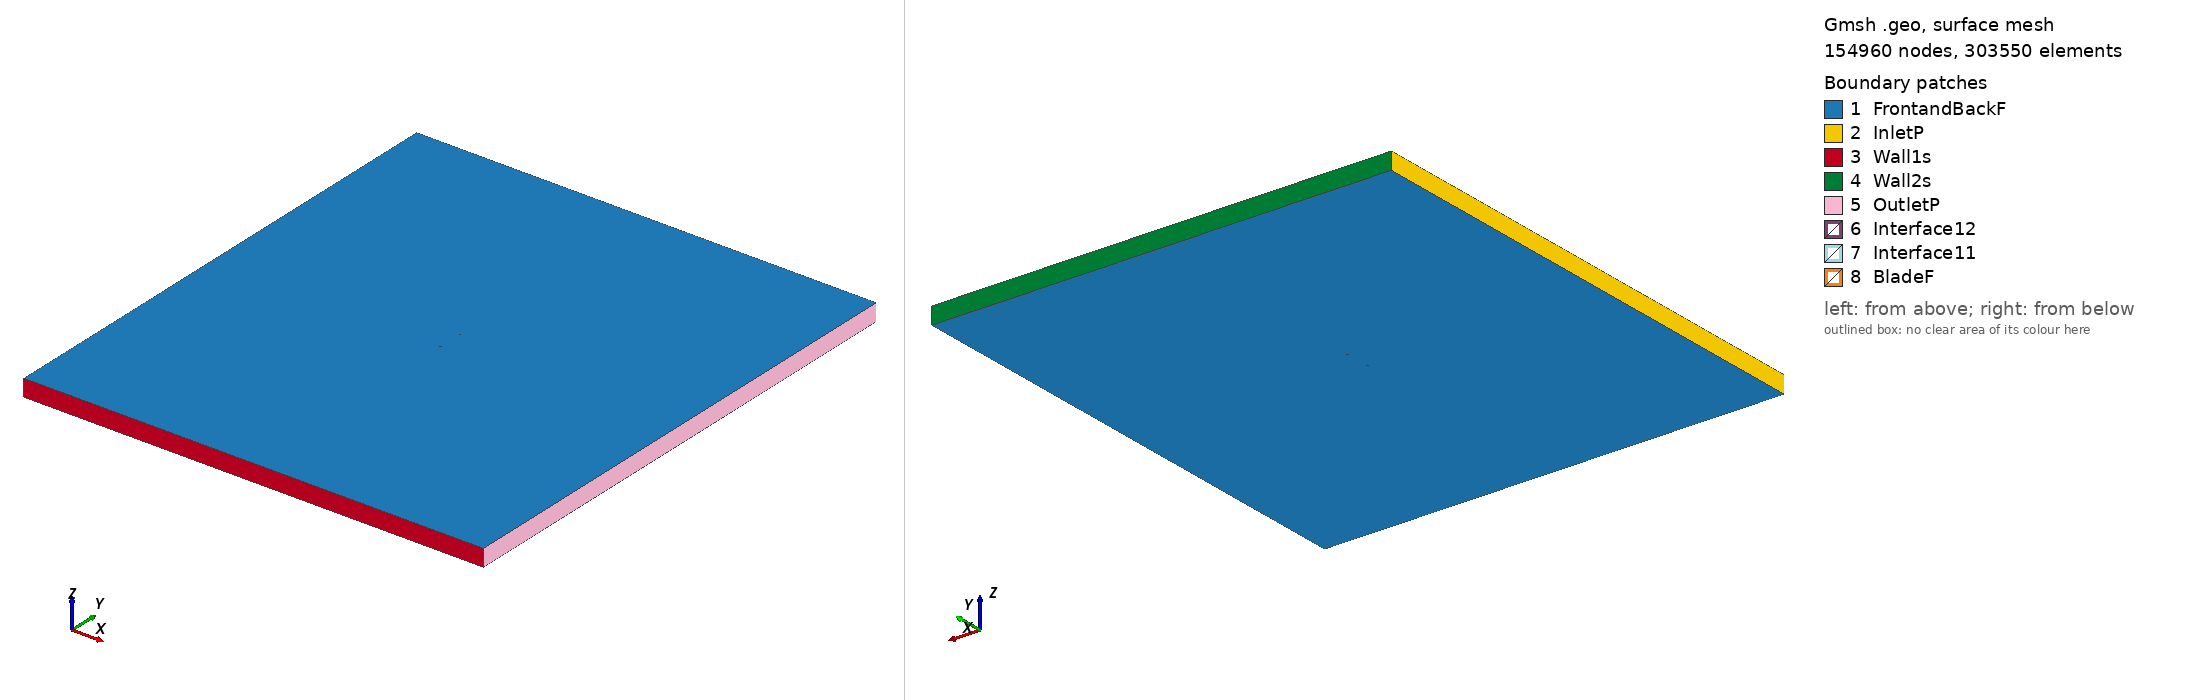

Gmsh geometry script, surface-meshed: 154960 nodes, 303550 surface elements. Boundary patches (legend numbers): 1 FrontandBackF, 2 InletP, 3 Wall1s, 4 Wall2s, 5 OutletP, 6 Interface12, 7 Interface11, 8 BladeF. Left view from above one corner, right view from below the opposite corner. Legend entries are the model's physical surfaces. The drawing asked Gmsh for element sizes between 1% and 20% of the model's largest extent; the script's own settings can give other sizes.

=== rg8_tsr_3.3851_aoa_-8.7278.geo (drawn) ===
SetFactory("OpenCASCADE");

Point(1) = {0.073840, 0.749537, 0, 1.0};
Point(2) = {0.069946, 0.749722, 0, 1.0};
Point(3) = {0.065339, 0.749871, 0, 1.0};
Point(4) = {0.060062, 0.749966, 0, 1.0};
Point(5) = {0.054184, 0.750000, 0, 1.0};
Point(6) = {0.047782, 0.749963, 0, 1.0};
Point(7) = {0.040927, 0.749841, 0, 1.0};
Point(8) = {0.033704, 0.749626, 0, 1.0};
Point(9) = {0.026192, 0.749308, 0, 1.0};
Point(10) = {0.018475, 0.748880, 0, 1.0};
Point(11) = {0.010639, 0.748331, 0, 1.0};
Point(12) = {0.002764, 0.747658, 0, 1.0};
Point(13) = {-0.005066, 0.746856, 0, 1.0};
Point(14) = {-0.012771, 0.745923, 0, 1.0};
Point(15) = {-0.020276, 0.744860, 0, 1.0};
Point(16) = {-0.027506, 0.743670, 0, 1.0};
Point(17) = {-0.034395, 0.742358, 0, 1.0};
Point(18) = {-0.040876, 0.740932, 0, 1.0};
Point(19) = {-0.046894, 0.739403, 0, 1.0};
Point(20) = {-0.052398, 0.737786, 0, 1.0};
Point(21) = {-0.057346, 0.736100, 0, 1.0};
Point(22) = {-0.061701, 0.734368, 0, 1.0};
Point(23) = {-0.065433, 0.732617, 0, 1.0};
Point(24) = {-0.068519, 0.730881, 0, 1.0};
Point(25) = {-0.070941, 0.729196, 0, 1.0};
Point(26) = {-0.072690, 0.727609, 0, 1.0};
Point(27) = {-0.073758, 0.726175, 0, 1.0};
Point(28) = {-0.074132, 0.724878, 0, 1.0};
Point(29) = {-0.073667, 0.724120, 0, 1.0};
Point(30) = {-0.072277, 0.723416, 0, 1.0};
Point(31) = {-0.070118, 0.722875, 0, 1.0};
Point(32) = {-0.067208, 0.722539, 0, 1.0};
Point(33) = {-0.063571, 0.722426, 0, 1.0};
Point(34) = {-0.059231, 0.722544, 0, 1.0};
Point(35) = {-0.054218, 0.722889, 0, 1.0};
Point(36) = {-0.048580, 0.723447, 0, 1.0};
Point(37) = {-0.042377, 0.724207, 0, 1.0};
Point(38) = {-0.035675, 0.725150, 0, 1.0};
Point(39) = {-0.028550, 0.726264, 0, 1.0};
Point(40) = {-0.021087, 0.727536, 0, 1.0};
Point(41) = {-0.013374, 0.728954, 0, 1.0};
Point(42) = {-0.005508, 0.730528, 0, 1.0};
Point(43) = {0.002450, 0.732292, 0, 1.0};
Point(44) = {0.010503, 0.734230, 0, 1.0};
Point(45) = {0.018614, 0.736248, 0, 1.0};
Point(46) = {0.026686, 0.738259, 0, 1.0};
Point(47) = {0.034612, 0.740200, 0, 1.0};
Point(48) = {0.042280, 0.742012, 0, 1.0};
Point(49) = {0.049574, 0.743649, 0, 1.0};
Point(50) = {0.056375, 0.745075, 0, 1.0};
Point(51) = {0.062569, 0.746265, 0, 1.0};
Point(52) = {0.068042, 0.747206, 0, 1.0};
Point(53) = {0.072690, 0.747898, 0, 1.0};
Point(54) = {0.074064, 0.748080, 0, 1.0};
Point(55) = {-0.073840, -0.749537, 0, 1.0};
Point(56) = {-0.069946, -0.749722, 0, 1.0};
Point(57) = {-0.065339, -0.749871, 0, 1.0};
Point(58) = {-0.060062, -0.749966, 0, 1.0};
Point(59) = {-0.054184, -0.750000, 0, 1.0};
Point(60) = {-0.047782, -0.749963, 0, 1.0};
Point(61) = {-0.040927, -0.749841, 0, 1.0};
Point(62) = {-0.033704, -0.749626, 0, 1.0};
Point(63) = {-0.026192, -0.749308, 0, 1.0};
Point(64) = {-0.018475, -0.748880, 0, 1.0};
Point(65) = {-0.010639, -0.748331, 0, 1.0};
Point(66) = {-0.002764, -0.747658, 0, 1.0};
Point(67) = {0.005066, -0.746856, 0, 1.0};
Point(68) = {0.012771, -0.745923, 0, 1.0};
Point(69) = {0.020276, -0.744860, 0, 1.0};
Point(70) = {0.027506, -0.743670, 0, 1.0};
Point(71) = {0.034395, -0.742358, 0, 1.0};
Point(72) = {0.040876, -0.740932, 0, 1.0};
Point(73) = {0.046894, -0.739403, 0, 1.0};
Point(74) = {0.052398, -0.737786, 0, 1.0};
Point(75) = {0.057346, -0.736100, 0, 1.0};
Point(76) = {0.061701, -0.734368, 0, 1.0};
Point(77) = {0.065433, -0.732617, 0, 1.0};
Point(78) = {0.068519, -0.730881, 0, 1.0};
Point(79) = {0.070941, -0.729196, 0, 1.0};
Point(80) = {0.072690, -0.727609, 0, 1.0};
Point(81) = {0.073758, -0.726175, 0, 1.0};
Point(82) = {0.074132, -0.724878, 0, 1.0};
Point(83) = {0.073667, -0.724120, 0, 1.0};
Point(84) = {0.072277, -0.723416, 0, 1.0};
Point(85) = {0.070118, -0.722875, 0, 1.0};
Point(86) = {0.067208, -0.722539, 0, 1.0};
Point(87) = {0.063571, -0.722426, 0, 1.0};
Point(88) = {0.059231, -0.722544, 0, 1.0};
Point(89) = {0.054218, -0.722889, 0, 1.0};
Point(90) = {0.048580, -0.723447, 0, 1.0};
Point(91) = {0.042377, -0.724207, 0, 1.0};
Point(92) = {0.035675, -0.725150, 0, 1.0};
Point(93) = {0.028550, -0.726264, 0, 1.0};
Point(94) = {0.021087, -0.727536, 0, 1.0};
Point(95) = {0.013374, -0.728954, 0, 1.0};
Point(96) = {0.005508, -0.730528, 0, 1.0};
Point(97) = {-0.002450, -0.732292, 0, 1.0};
Point(98) = {-0.010503, -0.734230, 0, 1.0};
Point(99) = {-0.018614, -0.736248, 0, 1.0};
Point(100) = {-0.026686, -0.738259, 0, 1.0};
Point(101) = {-0.034612, -0.740200, 0, 1.0};
Point(102) = {-0.042280, -0.742012, 0, 1.0};
Point(103) = {-0.049574, -0.743649, 0, 1.0};
Point(104) = {-0.056375, -0.745075, 0, 1.0};
Point(105) = {-0.062569, -0.746265, 0, 1.0};
Point(106) = {-0.068042, -0.747206, 0, 1.0};
Point(107) = {-0.072690, -0.747898, 0, 1.0};
Point(108) = {-0.074064, -0.748080, 0, 1.0};

// Lines: first blade (splines 1-4)
Spline(1) = {1:17};
Spline(2) = {17:38};
Spline(3) = {38:54};
Spline(4) = {54,1};

// Lines: second blade (splines 5-8)
Spline(5) = {55:71};
Spline(6) = {71:92};
Spline(7) = {92:108};
Spline(8) = {108,55};

// Outer domain (points 20001-4 and lines)
Point(109) = {-13.50000000, -15.00000000, 0, 1.0};
Point(110) = {-13.50000000, 15.00000000, 0, 1.0};
Point(111) = {13.50000000, 15.00000000, 0, 1.0};
Point(112) = {13.50000000, -15.00000000, 0, 1.0};
Line(11) = {109, 110};
Line(12) = {110, 111};
Line(13) = {111, 112};
Line(14) = {109, 112};

// Interface (between moving and stationary domain) (circles)
Circle(9) = {0, 0, 0, 0.80000000, 0, 2*Pi};
Circle(10) = {0, 0, 0, 0.80000000, 0, 2*Pi};

// Loops collect Lines/Splines/etc (blade1, blade2, domain, first circle)
Line Loop(1) = {1:4};
Line Loop(2) = {5:8};
Line Loop(3) = {11,12,13,-14};
Line Loop(4) = {9};

// BooleanDifference cuts out the circle/interface from the domain
Plane Surface(1) = {3};
Plane Surface(2) = {4};
BooleanDifference{ Surface{1}; Delete;}{ Surface{2}; Delete;}

// This one cuts out the blades from the inner circle/interface
Line Loop(6) = {10};
Plane Surface(5) = {6};
Plane Surface(6) = {1};
Plane Surface(7) = {2};
BooleanDifference{ Surface{5}; Delete;}{ Surface{6,7}; Delete;}

// extrude to 3rd dimension
Extrude {0, 0, 1} {Surface{1}; Surface{5}; Layers{1}; Recombine;}

// Physical Surfaces are the named boundaries (patches)
Physical Surface("Interface11") = {12};
Physical Surface("Interface12") = {10};

// sides of domain
Physical Surface("InletP") = {6};
Physical Surface("OutletP") = {9};

// top and bottom of domain
Physical Surface("Wall1s") = {7};
Physical Surface("Wall2s") = {8};

// Check FrontandBackF by ensuring there is nothing in the 3rd dimension
Physical Surface("FrontandBackF") = {1,11,5,21};
Physical Surface("BladeF") = {13:20};
Physical Volume("Turbine") = {2};
Physical Volume("Farfield") = {1};

// settings for airfoil boundary layer
Field[1] = BoundaryLayer;
Field[1].EdgesList = {1:8};
Field[1].hwall_n = 1e-3;
Field[1].thickness = 1.5e-2;
Field[1].ratio = 1.05;
Field[1].Quads = 1;
BoundaryLayer Field = 1;

// control points for mesh (blade and interface)
// floor((arc length / 1.5mm)/ 6) -> Transfinite Line
Transfinite Line {1,2,3,5,6,7} = 33 Using Progression 1;
Transfinite Line {4,8} = 2 Using Progression 1;
Transfinite Line {9, 15} = 800 Using Progression 1;

// For more information on gmsh syntax, visit http://gmsh.info/doc/texinfo/gmsh.html
